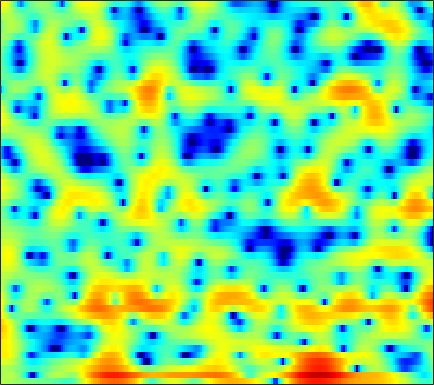

The file beside this chart, header and first rows:
2.1265, 2.0012, 1.8515, 1.6802, 1.5689, 1.394, 1.1907, 1.0198, 0.77783, 0.53193, 0.30331, 0.13745, -0.070906, -0.22799, -0.33001, -0.44184, -0.51486, -0.55734, -0.59674, -0.65511, -0.72765, -0.79805, -0.91278, -1.0408
0.8952, 1.483, 1.988, 2.23, 2.247, 2.057, 1.645, 1.172, 0.3132, -0.8723, -2.474, -4.022, -6.844, -11.25, -16.79, -18.91, -11.13, -7.737, -4.727, -2.65, -1.143, -0.2761, 0.6173, 1.266
1.501, 1.59, 1.635, 1.567, 1.431, 1.157, 0.7666, 0.4118, -0.1543, -0.7826, -1.417, -1.887, -2.448, -2.893, -3.096, -3.216, -3.121, -2.942, -2.567, -2.099, -1.586, -1.178, -0.6434, -0.1285
3.778, 3.818, 3.741, 3.508, 3.225, 2.694, 2.011, 1.385, 0.406, -0.7114, -1.945, -2.897, -4.139, -5.138, -5.678, -5.97, -5.795, -5.437, -4.773, -4.039, -3.341, -2.844, -2.226, -1.668
5.738, 5.791, 5.673, 5.348, 4.957, 4.242, 3.284, 2.385, 0.92, -0.9069, -3.177, -5.226, -8.615, -12.57, -14.59, -13.34, -10.75, -9.278, -7.913, -7.105, -6.672, -6.536, -6.465, -6.428
5.72, 5.707, 5.534, 5.18, 4.798, 4.16, 3.371, 2.686, 1.659, 0.5215, -0.6717, -1.585, -2.763, -3.831, -4.547, -5.392, -6.155, -6.726, -7.577, -8.573, -9.919, -11.29, -13.78, -17.83
5.877, 5.765, 5.471, 5.031, 4.604, 3.92, 3.118, 2.45, 1.489, 0.4637, -0.581, -1.371, -2.401, -3.382, -4.093, -5.005, -5.875, -6.499, -7.394, -8.31, -9.296, -10.08, -11.08, -11.97
6.859, 6.582, 6.076, 5.423, 4.818, 3.87, 2.765, 1.833, 0.4685, -1.023, -2.589, -3.775, -5.263, -6.483, -7.155, -7.695, -7.963, -8.1, -8.28, -8.518, -8.925, -9.322, -9.987, -10.78
7.719, 7.266, 6.531, 5.648, 4.886, 3.72, 2.35, 1.163, -0.6773, -2.929, -5.794, -8.578, -14.06, -26.97, -24.27, -15.08, -11.39, -9.782, -8.508, -7.924, -7.759, -7.947, -8.566, -9.573
7.17, 6.517, 5.559, 4.534, 3.75, 2.673, 1.577, 0.7323, -0.4481, -1.71, -3.019, -3.988, -5.149, -5.932, -6.171, -6.063, -5.702, -5.38, -4.979, -4.732, -4.629, -4.667, -4.847, -5.123
5.836, 4.655, 2.926, 1.171, 0.0176, -1.032, -1.403, -1.396, -1.181, -0.9747, -0.8658, -0.8623, -0.9246, -1.044, -1.159, -1.333, -1.501, -1.654, -1.847, -2.021, -2.117, -2.15, -2.103, -1.923
5.233, 3.396, 0.171, -4.566, -10.43, -17.59, -8.152, -4.733, -2.063, -0.435, 0.5782, 1.067, 1.41, 1.464, 1.335, 0.9372, 0.2815, -0.3977, -1.511, -2.778, -3.941, -4.4, -4.067, -3.021
5.124, 3.948, 2.301, 0.6974, -0.3011, -1.159, -1.356, -1.167, -0.6397, 0.02804, 0.6686, 1.071, 1.44, 1.556, 1.448, 0.9888, 0.1251, -0.8702, -2.778, -5.635, -10.02, -13.5, -11.09, -6.547
3.982, 3.031, 1.565, -0.132, -1.52, -3.359, -4.758, -5.07, -4.337, -2.915, -1.446, -0.5086, 0.4841, 1.147, 1.427, 1.552, 1.393, 1.131, 0.6139, 0.02556, -0.4811, -0.712, -0.748, -0.5346
2.536, 1.749, 0.3299, -1.613, -3.546, -7.026, -11.64, -13.09, -9.234, -5.488, -2.914, -1.51, -0.1435, 0.8091, 1.312, 1.759, 1.988, 2.045, 2.022, 1.915, 1.757, 1.609, 1.416, 1.195
1.939, 1.648, 1.068, 0.3432, -0.2477, -1.005, -1.541, -1.722, -1.631, -1.24, -0.7094, -0.3012, 0.2003, 0.6041, 0.8419, 1.06, 1.189, 1.233, 1.231, 1.158, 1.03, 0.8954, 0.6556, 0.3329
2.262, 2.283, 2.203, 2.01, 1.824, 1.54, 1.25, 1.044, 0.799, 0.5894, 0.4147, 0.299, 0.1528, 0.01501, -0.08611, -0.2154, -0.3285, -0.4034, -0.4924, -0.5656, -0.6386, -0.6952, -0.8199, -1.013
2.918, 3.158, 3.333, 3.343, 3.247, 2.989, 2.587, 2.207, 1.614, 0.9375, 0.2138, -0.3447, -1.069, -1.732, -2.166, -2.672, -3.082, -3.323, -3.517, -3.521, -3.352, -3.117, -2.728, -2.369
3.469, 3.987, 4.412, 4.548, 4.459, 4.09, 3.441, 2.765, 1.603, 0.1489, -1.56, -2.946, -4.729, -6.154, -6.899, -7.551, -8.236, -8.897, -9.975, -10.62, -9.725, -8.229, -6.035, -4.173
3.768, 4.431, 4.965, 5.136, 5.029, 4.579, 3.752, 2.858, 1.243, -0.9811, -4.085, -7.326, -14.26, -34.83, -18.37, -13.07, -11.57, -11.78, -13.6, -16.37, -14.59, -11, -7.145, -4.492
3.524, 3.989, 4.372, 4.477, 4.373, 3.991, 3.315, 2.614, 1.413, -0.08675, -1.85, -3.259, -5.008, -6.191, -6.557, -6.527, -6.284, -6.114, -5.879, -5.506, -4.87, -4.241, -3.308, -2.429
2.602, 2.87, 3.089, 3.13, 3.051, 2.795, 2.379, 1.975, 1.324, 0.5844, -0.1911, -0.7577, -1.439, -1.982, -2.272, -2.499, -2.571, -2.543, -2.416, -2.211, -1.938, -1.723, -1.447, -1.244
1.656, 1.816, 1.923, 1.919, 1.84, 1.653, 1.377, 1.119, 0.7319, 0.3108, -0.1159, -0.4219, -0.7879, -1.079, -1.24, -1.364, -1.383, -1.329, -1.193, -1.001, -0.785, -0.6205, -0.4333, -0.3131
1.02, 1.075, 1.054, 0.9443, 0.8068, 0.5706, 0.2891, 0.05409, -0.2739, -0.6151, -0.9618, -1.215, -1.525, -1.768, -1.885, -1.927, -1.813, -1.628, -1.264, -0.8091, -0.326, 0.02835, 0.4484, 0.7863
0.5201, 0.4349, 0.1814, -0.2212, -0.57, -1.057, -1.485, -1.737, -2.016, -2.288, -2.63, -2.97, -3.539, -4.193, -4.616, -4.893, -4.625, -4.05, -2.937, -1.701, -0.5043, 0.303, 1.239, 1.982
-0.4101, -0.6098, -1.306, -2.527, -3.746, -5.471, -6.585, -6.569, -5.83, -5.089, -4.845, -5.109, -6.164, -8.266, -10.89, -16.65, -16.63, -11.4, -6.701, -3.562, -1.278, 0.08335, 1.56, 2.736
-1.043, -1.047, -1.872, -3.69, -5.975, -10.89, -17.31, -13.74, -8.755, -6.249, -5.174, -5.003, -5.46, -6.522, -7.56, -8.671, -8.553, -7.599, -5.761, -3.901, -2.196, -1.023, 0.4376, 1.8
1.14, 1.179, 0.8279, 0.07678, -0.6378, -1.609, -2.325, -2.582, -2.634, -2.588, -2.679, -2.903, -3.404, -4.083, -4.653, -5.351, -5.901, -6.17, -6.381, -6.392, -6.035, -5.401, -3.989, -2.116
3.691, 3.534, 3.211, 2.755, 2.356, 1.769, 1.164, 0.6889, 0.02797, -0.6915, -1.533, -2.272, -3.424, -4.761, -5.855, -7.411, -8.952, -10.03, -11.56, -13.72, -17.8, -23.03, -16.54, -9.33
4.7, 4.415, 3.978, 3.483, 3.063, 2.453, 1.78, 1.23, 0.4159, -0.5408, -1.698, -2.745, -4.465, -6.695, -8.791, -12.43, -17, -19.1, -17.41, -15.15, -13.73, -12.59, -10.27, -7.271
4.434, 4.047, 3.481, 2.872, 2.4, 1.77, 1.135, 0.6628, 0.005037, -0.7284, -1.597, -2.382, -3.682, -5.37, -6.924, -9.431, -11.92, -12.7, -11.54, -9.404, -7.34, -5.948, -4.223, -2.628
2.709, 2.143, 1.308, 0.4217, -0.2247, -1, -1.575, -1.845, -1.99, -1.971, -1.912, -1.91, -2.012, -2.236, -2.467, -2.763, -2.917, -2.873, -2.541, -1.95, -1.204, -0.6019, 0.1877, 0.8996
-0.564, -1.45, -2.856, -4.517, -5.942, -7.973, -9.468, -9.468, -7.917, -5.82, -3.956, -2.811, -1.604, -0.6934, -0.1706, 0.3993, 0.8653, 1.168, 1.548, 1.911, 2.235, 2.444, 2.647, 2.756
-4.635, -5.827, -7.586, -9.599, -11.43, -14.66, -19.13, -18.97, -13.03, -8.458, -5.238, -3.403, -1.494, -0.04749, 0.813, 1.706, 2.378, 2.762, 3.136, 3.37, 3.474, 3.463, 3.337, 3.065
-8.723, -10.89, -13.97, -15.45, -14.73, -12.9, -11.01, -9.539, -7.412, -5.228, -3.19, -1.831, -0.2753, 0.987, 1.754, 2.558, 3.138, 3.441, 3.676, 3.728, 3.615, 3.424, 3.035, 2.485
-8.487, -10.69, -14.3, -15.69, -13.46, -10.01, -7.284, -5.62, -3.714, -2.088, -0.6769, 0.2509, 1.316, 2.187, 2.708, 3.238, 3.572, 3.696, 3.696, 3.512, 3.138, 2.74, 2.048, 1.198
-3.605, -3.953, -4.289, -4.258, -3.936, -3.193, -2.242, -1.484, -0.5134, 0.382, 1.175, 1.697, 2.286, 2.749, 3.011, 3.234, 3.301, 3.242, 3.008, 2.581, 1.934, 1.294, 0.2229, -1.085
0.03624, 0.08975, 0.1345, 0.2124, 0.3114, 0.5048, 0.7598, 0.9769, 1.267, 1.55, 1.803, 1.964, 2.133, 2.239, 2.274, 2.252, 2.145, 1.992, 1.661, 1.14, 0.3826, -0.3892, -1.742, -3.605
2.658, 2.642, 2.549, 2.396, 2.259, 2.069, 1.873, 1.722, 1.536, 1.343, 1.142, 0.9819, 0.7627, 0.5492, 0.4019, 0.251, 0.1465, 0.08424, -0.02381, -0.237, -0.6334, -1.107, -2.047, -3.439
4.537, 4.253, 3.778, 3.203, 2.725, 2.057, 1.384, 0.8932, 0.2902, -0.2933, -0.9008, -1.397, -2.132, -2.893, -3.402, -3.801, -3.698, -3.308, -2.555, -1.784, -1.196, -0.9254, -0.8211, -0.9699
5.074, 4.463, 3.465, 2.247, 1.216, -0.2754, -1.739, -2.669, -3.577, -4.117, -4.618, -5.174, -6.412, -8.537, -11, -15.61, -14.83, -10.84, -6.742, -3.946, -1.967, -0.8602, 0.2397, 1.022
3.87, 3.049, 1.665, -0.1558, -1.93, -5.108, -9.673, -14.04, -14.84, -11.02, -8.819, -8.149, -8.233, -9.254, -10.38, -11.63, -11.07, -9.443, -6.811, -4.418, -2.354, -1.019, 0.4942, 1.677
1.681, 1.069, 0.09909, -1.163, -2.388, -4.515, -7.032, -8.634, -9.28, -8.261, -7.133, -6.625, -6.441, -6.705, -7.087, -7.546, -7.705, -7.43, -6.445, -4.788, -2.874, -1.47, 0.2146, 1.635
-2.076, -1.659, -1.083, -0.7898, -0.7949, -1.009, -1.382, -1.665, -1.949, -2.106, -2.307, -2.558, -3.125, -4.059, -5.142, -7.297, -10.76, -14.31, -13.95, -8.276, -4.122, -1.874, 0.335, 1.905
-9.339, -5.29, -2.322, -0.6602, 0.09661, 0.7122, 1.008, 1.08, 1.081, 0.9459, 0.7023, 0.4231, -0.133, -0.961, -1.796, -3.249, -4.966, -5.97, -5.686, -3.594, -1.282, 0.1716, 1.637, 2.533
-3.104, -2.442, -1.485, -0.7001, -0.274, 0.07099, 0.2583, 0.3311, 0.3612, 0.3576, 0.3654, 0.3646, 0.3359, 0.256, 0.1835, 0.08141, 0.06361, 0.1596, 0.4944, 1.028, 1.643, 2.049, 2.395, 2.417
-1.009, -1.121, -1.285, -1.505, -1.73, -2.113, -2.54, -2.815, -3.051, -2.989, -2.647, -2.238, -1.567, -0.8498, -0.3334, 0.3184, 0.922, 1.347, 1.865, 2.304, 2.644, 2.809, 2.851, 2.645
-1.027, -1.462, -2.208, -3.185, -4.093, -5.538, -7.317, -8.806, -10.5, -10.73, -9.133, -7.451, -5.27, -3.376, -2.161, -0.7843, 0.3505, 1.066, 1.856, 2.475, 2.915, 3.13, 3.263, 3.207
-1.546, -2.164, -3.238, -4.634, -5.934, -8.069, -10.9, -13.78, -19.45, -21.77, -15.21, -11.54, -7.972, -5.311, -3.687, -1.89, -0.4187, 0.4857, 1.475, 2.247, 2.814, 3.107, 3.352, 3.435
-1.535, -2.227, -3.412, -4.868, -6.148, -8.05, -9.971, -11.24, -12.26, -12.14, -10.88, -9.448, -7.301, -5.193, -3.738, -2.016, -0.5458, 0.3908, 1.425, 2.223, 2.818, 3.127, 3.382, 3.466
-0.5548, -1.238, -2.419, -3.987, -5.463, -7.912, -10.99, -13.68, -16.29, -14.75, -11.32, -9, -6.407, -4.24, -2.847, -1.246, 0.08258, 0.9452, 1.91, 2.669, 3.21, 3.488, 3.657, 3.609
0.8127, 0.3473, -0.5296, -1.784, -3.005, -5.121, -7.91, -10.4, -12.85, -11.44, -8.442, -6.474, -4.363, -2.711, -1.665, -0.4548, 0.6147, 1.34, 2.209, 2.942, 3.488, 3.748, 3.858, 3.662
0.9743, 1.06, 0.9506, 0.5866, 0.1514, -0.6094, -1.475, -2.075, -2.637, -2.851, -2.717, -2.542, -2.321, -2.13, -1.988, -1.665, -1.034, -0.3666, 0.6872, 1.726, 2.597, 3.045, 3.349, 3.248
-0.6691, 0.3901, 1.307, 1.77, 1.867, 1.767, 1.469, 1.163, 0.6604, 0.08034, -0.641, -1.322, -2.535, -4.263, -6.007, -8.61, -9.023, -6.91, -3.639, -1.079, 0.7046, 1.633, 2.387, 2.659
-0.9491, 0.2629, 1.345, 1.933, 2.13, 2.135, 1.917, 1.63, 1.105, 0.4221, -0.48, -1.317, -2.758, -4.743, -6.707, -9.728, -10.41, -8.184, -4.845, -2.301, -0.5034, 0.4473, 1.283, 1.705
1.377, 1.722, 2.005, 2.059, 1.966, 1.664, 1.206, 0.7895, 0.198, -0.4159, -1.011, -1.46, -2.048, -2.618, -2.976, -3.224, -3.081, -2.692, -1.919, -1.092, -0.3547, 0.06778, 0.4378, 0.5864
3.783, 3.638, 3.286, 2.736, 2.171, 1.231, 0.1145, -0.7568, -1.806, -2.493, -2.674, -2.557, -2.215, -1.805, -1.498, -1.108, -0.7333, -0.4639, -0.1312, 0.1522, 0.3049, 0.3235, 0.17, -0.1923
5.798, 5.427, 4.714, 3.689, 2.66, 0.8754, -1.543, -3.902, -7.895, -10.74, -8.459, -6.018, -3.575, -1.928, -1.061, -0.2553, 0.2721, 0.5366, 0.7436, 0.8196, 0.7473, 0.5738, 0.1264, -0.6566
